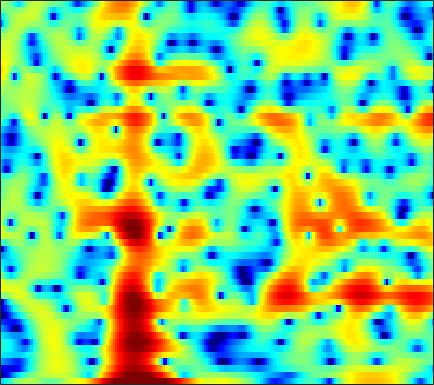

Source data for this figure (header and first rows):
-6.3521, -5.9328, -4.9423, -3.7627, -2.8836, -1.8017, -0.85801, -0.25571, 0.42254, 0.95603, 1.3462, 1.5459, 1.6909, 1.715, 1.6565, 1.4674, 1.1749, 0.89378, 0.45673, -0.026115, -0.48118, -0.75237, -0.97149, -1.024
-19.02, -18.04, -16.03, -13.79, -12.18, -10.2, -8.445, -7.257, -5.829, -4.562, -3.44, -2.687, -1.786, -0.9969, -0.4705, 0.1472, 0.6758, 1.021, 1.418, 1.752, 2.036, 2.219, 2.429, 2.602
-15.16, -15, -14.88, -14.86, -14.92, -15.04, -15.05, -14.8, -13.84, -12.2, -10.18, -8.616, -6.639, -4.841, -3.63, -2.19, -0.9403, -0.1168, 0.8396, 1.649, 2.322, 2.744, 3.201, 3.545
-8.423, -8.807, -9.373, -10.01, -10.55, -11.32, -12.09, -12.54, -12.67, -11.97, -10.52, -9.152, -7.254, -5.449, -4.207, -2.711, -1.391, -0.5103, 0.527, 1.418, 2.172, 2.649, 3.171, 3.566
-5.167, -5.349, -5.599, -5.856, -6.043, -6.272, -6.451, -6.52, -6.494, -6.302, -5.928, -5.522, -4.823, -3.971, -3.266, -2.277, -1.279, -0.5566, 0.3525, 1.172, 1.885, 2.343, 2.846, 3.219
-3.523, -3.657, -3.94, -4.348, -4.747, -5.388, -6.164, -6.821, -7.769, -8.705, -9.403, -9.509, -8.839, -7.382, -6.043, -4.204, -2.487, -1.312, 0.07048, 1.24, 2.193, 2.772, 3.362, 3.75
-3.377, -3.537, -3.897, -4.408, -4.882, -5.636, -6.577, -7.437, -8.864, -10.73, -13.02, -14.5, -13.9, -10.62, -8.054, -5.132, -2.763, -1.286, 0.35, 1.675, 2.715, 3.325, 3.918, 4.264
-5.427, -5.819, -6.436, -7.111, -7.613, -8.225, -8.702, -8.904, -8.94, -8.626, -7.973, -7.307, -6.219, -4.947, -3.917, -2.502, -1.099, -0.1044, 1.088, 2.091, 2.895, 3.364, 3.813, 4.058
-8.417, -9.147, -10.34, -11.89, -13.46, -16.26, -19.99, -21.64, -18.21, -13.87, -10.51, -8.476, -6.194, -4.26, -2.986, -1.499, -0.2086, 0.6293, 1.607, 2.419, 3.055, 3.414, 3.734, 3.889
-12.03, -12.46, -12.84, -13.18, -13.49, -13.75, -13.8, -13.51, -12.28, -10.19, -7.861, -6.233, -4.305, -2.637, -1.526, -0.2274, 0.8696, 1.551, 2.278, 2.83, 3.222, 3.416, 3.539, 3.507
-26.64, -21.97, -17.14, -13.93, -12.1, -10.1, -8.411, -7.28, -5.828, -4.407, -3.034, -2.051, -0.8333, 0.2508, 0.9593, 1.771, 2.431, 2.825, 3.215, 3.428, 3.463, 3.392, 3.158, 2.768
-15.71, -15.07, -13.09, -10.68, -8.825, -6.628, -4.817, -3.591, -2.072, -0.7688, 0.2834, 0.932, 1.677, 2.31, 2.685, 3.049, 3.264, 3.351, 3.374, 3.284, 3.035, 2.732, 2.181, 1.429
-20.88, -15.26, -10, -6.552, -4.61, -2.551, -0.9445, 0.0482, 1.101, 1.88, 2.417, 2.688, 2.865, 2.854, 2.766, 2.572, 2.311, 2.074, 1.743, 1.401, 1.05, 0.7299, 0.1931, -0.4746
-0.01739, 0.008685, 0.4144, 1.069, 1.61, 2.255, 2.85, 3.226, 3.528, 3.544, 3.348, 3.046, 2.375, 1.336, 0.3598, -1.113, -2.52, -3.296, -3.796, -3.755, -3.592, -3.62, -3.969, -4.704
4.283, 4.013, 3.774, 3.638, 3.601, 3.591, 3.583, 3.532, 3.375, 3.066, 2.512, 1.879, 0.6879, -1.064, -2.92, -6.525, -12.38, -19.44, -14.91, -9.784, -7.678, -7.141, -7.482, -9.129
3.852, 3.308, 2.65, 2.114, 1.836, 1.675, 1.672, 1.724, 1.843, 1.941, 1.852, 1.632, 1.157, 0.4759, -0.193, -1.205, -2.101, -2.572, -2.943, -3.001, -2.944, -3.015, -3.324, -3.792
0.4701, -0.7674, -2.665, -4.623, -5.736, -5.918, -4.593, -3.248, -1.615, -0.3485, 0.6028, 1.133, 1.578, 1.801, 1.88, 1.866, 1.759, 1.68, 1.572, 1.416, 1.254, 1.113, 0.868, 0.5782
-3.22, -4.705, -7.267, -10.77, -13.77, -13.76, -9.79, -7.12, -4.373, -2.432, -0.9768, -0.09287, 0.801, 1.435, 1.796, 2.165, 2.376, 2.468, 2.546, 2.531, 2.442, 2.34, 2.153, 1.874
-4.941, -5.481, -6.087, -6.411, -6.423, -6.066, -5.246, -4.42, -3.302, -2.184, -1.151, -0.4991, 0.2604, 0.9017, 1.281, 1.686, 2.009, 2.172, 2.306, 2.378, 2.363, 2.296, 2.151, 1.932
-8.35, -8.263, -7.577, -6.578, -5.766, -4.727, -3.743, -3.025, -2.188, -1.418, -0.704, -0.2598, 0.2599, 0.73, 1.035, 1.365, 1.654, 1.845, 2.013, 2.126, 2.172, 2.147, 2.041, 1.875
-30.82, -16.2, -10.03, -6.762, -5.104, -3.455, -2.26, -1.627, -0.9392, -0.4364, -0.1351, 0.0591, 0.2608, 0.4157, 0.5681, 0.8328, 1.111, 1.345, 1.659, 1.879, 2.005, 2.037, 1.959, 1.776
-3.112, -3.034, -2.355, -1.428, -0.7799, -0.05324, 0.5007, 0.7263, 0.8718, 0.7574, 0.3056, -0.1494, -0.8751, -1.612, -1.887, -1.622, -0.8055, -0.08624, 0.854, 1.531, 1.868, 1.926, 1.738, 1.253
3.413, 3.008, 2.583, 2.305, 2.227, 2.173, 2.16, 2.169, 1.967, 1.411, 0.4532, -0.8519, -3.593, -8.639, -18.16, -13.04, -5.26, -2.274, 0.02553, 1.322, 1.85, 1.771, 1.163, -0.138
3.795, 2.675, 1.024, -0.5519, -1.345, -1.43, -0.7159, -0.013, 0.7084, 1.074, 1.001, 0.647, -0.09945, -0.9173, -1.309, -1.102, -0.244, 0.4937, 1.385, 1.851, 1.905, 1.627, 0.7909, -0.494
2.517, 0.6845, -2.634, -8.182, -15.93, -12.02, -5.297, -2.688, -0.5201, 0.8531, 1.553, 1.925, 2.128, 2.22, 2.274, 2.301, 2.41, 2.427, 2.441, 2.301, 1.93, 1.522, 0.6544, -0.4538
2.348, 1.512, 0.3414, -0.7042, -1.198, -1.235, -0.7441, -0.1813, 0.5698, 1.165, 1.565, 1.749, 1.849, 1.837, 1.798, 1.677, 1.555, 1.47, 1.277, 1.071, 0.7324, 0.3814, -0.2379, -1.184
1.742, 1.647, 1.483, 1.374, 1.306, 1.292, 1.299, 1.312, 1.34, 1.227, 1.075, 0.8131, 0.4094, -0.1031, -0.529, -1.006, -1.423, -1.574, -1.62, -1.519, -1.318, -1.211, -1.108, -1.167
0.2214, 0.7287, 1.286, 1.679, 1.886, 2.012, 2.029, 1.933, 1.638, 1.189, 0.4829, -0.1824, -1.339, -2.791, -4.103, -5.983, -7.591, -8.119, -7.357, -5.827, -4.216, -3.13, -1.969, -0.9832
-1.587, -0.5262, 0.5841, 1.312, 1.701, 1.988, 2.059, 1.97, 1.613, 1.041, 0.1183, -0.7376, -2.328, -4.378, -6.508, -10.38, -16.64, -20.5, -14.23, -9.395, -6.378, -4.601, -2.705, -1.147
-1.762, -0.8716, 0.07166, 0.773, 1.144, 1.499, 1.616, 1.578, 1.359, 0.8834, 0.1726, -0.5509, -1.716, -3.159, -4.33, -5.956, -7.277, -7.932, -7.99, -7.39, -6.188, -5.094, -3.394, -1.736
-1.323, -0.929, -0.4938, -0.03286, 0.2826, 0.651, 0.9448, 1.064, 1.09, 0.8939, 0.5019, 0.02031, -0.769, -1.839, -2.705, -4.159, -5.737, -7.17, -9.293, -11.23, -10.99, -9.008, -5.761, -2.81
-3.025, -3.383, -3.597, -3.39, -2.898, -2.07, -1.179, -0.6096, -0.1072, 0.1638, 0.1245, -0.05706, -0.593, -1.343, -2.108, -3.321, -4.9, -6.357, -8.906, -11.78, -11.93, -9.255, -5.197, -2
-7.986, -10.81, -15.53, -15.52, -11.62, -7.658, -5.141, -3.79, -2.639, -1.918, -1.698, -1.699, -2.048, -2.589, -3.174, -3.875, -4.596, -4.918, -5.123, -4.762, -3.893, -2.877, -1.293, 0.4297
-7.77, -9.259, -11, -11.05, -9.867, -7.946, -6.192, -5.207, -4.208, -3.654, -3.486, -3.655, -4.193, -5.144, -6.121, -7.642, -8.898, -8.974, -7.752, -5.715, -3.557, -2.004, -0.1562, 1.493
-5.724, -6.272, -6.759, -6.967, -6.864, -6.479, -5.902, -5.488, -4.909, -4.6, -4.463, -4.653, -5.256, -6.477, -7.919, -11.12, -17.02, -19.78, -12.29, -7.063, -3.57, -1.629, 0.4827, 2.116
-6.494, -7.08, -7.825, -8.395, -8.674, -8.591, -8.155, -7.534, -6.713, -5.857, -5.24, -4.876, -4.691, -4.778, -4.935, -5.211, -5.199, -4.874, -3.837, -2.374, -0.7961, 0.3516, 1.709, 2.852
-8.501, -9.597, -11.69, -14.3, -16.4, -17.33, -14.78, -12.41, -9.784, -7.632, -6.045, -5.047, -4.008, -3.186, -2.693, -2.09, -1.489, -1.026, -0.3051, 0.4682, 1.279, 1.869, 2.607, 3.248
-8.689, -10.02, -12.14, -15.04, -17.42, -18.46, -15.76, -13.13, -10.14, -7.764, -5.729, -4.539, -3.136, -2.014, -1.312, -0.5386, 0.08512, 0.531, 1.041, 1.542, 2.013, 2.344, 2.758, 3.112
-6.503, -7.292, -8.496, -9.77, -10.49, -11.02, -10.6, -9.729, -7.985, -6.011, -4.11, -2.864, -1.453, -0.3776, 0.2479, 0.8285, 1.196, 1.353, 1.472, 1.575, 1.731, 1.928, 2.237, 2.564
-3.187, -3.664, -4.91, -6.79, -8.755, -12.64, -15.7, -12.81, -7.605, -4.007, -1.395, 0.0865, 1.491, 2.389, 2.73, 2.791, 2.436, 1.855, 0.8593, -0.1702, -0.6648, -0.4262, 0.4394, 1.463
-0.8527, -0.8506, -1.357, -2.421, -3.499, -5.16, -5.72, -4.717, -2.316, -0.02155, 1.858, 2.924, 3.842, 4.319, 4.298, 3.793, 2.622, 1.16, -1.882, -7.604, -37.43, -11.21, -4.123, -0.9912
-1.319, -0.9239, -0.5797, -0.4533, -0.4382, -0.3611, -0.08306, 0.2568, 0.9116, 1.66, 2.321, 2.738, 3.096, 3.137, 2.977, 2.447, 1.53, 0.6276, -0.8176, -2.292, -3.179, -3.22, -2.722, -2.062
-1.222, -0.7385, -0.2308, 0.1653, 0.4032, 0.7144, 1.002, 1.237, 1.559, 1.879, 2.14, 2.275, 2.364, 2.281, 2.123, 1.761, 1.242, 0.7852, 0.09792, -0.5655, -1.161, -1.546, -1.972, -2.344
-0.3896, 0.004584, 0.3805, 0.6714, 0.8614, 1.071, 1.269, 1.429, 1.629, 1.819, 1.998, 2.078, 2.107, 2.063, 1.94, 1.675, 1.309, 0.9554, 0.4096, -0.1957, -0.8574, -1.386, -2.097, -2.866
0.9424, 1.073, 1.131, 1.076, 1.006, 0.9168, 0.9266, 0.9971, 1.197, 1.461, 1.735, 1.921, 2.083, 2.138, 2.088, 1.901, 1.575, 1.232, 0.6728, -0.02801, -0.8406, -1.513, -2.5, -3.562
2.897, 2.626, 2.032, 1.165, 0.3849, -0.5866, -1.148, -1.111, -0.4855, 0.4178, 1.252, 1.776, 2.274, 2.504, 2.551, 2.438, 2.125, 1.784, 1.162, 0.3341, -0.7209, -1.65, -3.104, -4.675
5.249, 4.667, 3.361, 1.294, -1.005, -5.851, -14.72, -11.32, -4.594, -1.132, 0.8446, 1.724, 2.396, 2.658, 2.657, 2.477, 2.158, 1.851, 1.29, 0.5264, -0.5732, -1.736, -3.903, -7.194
5.833, 5.369, 4.354, 2.872, 1.498, -0.4766, -1.911, -2.071, -1.305, -0.3046, 0.3434, 0.4952, 0.3114, -0.2082, -0.7816, -1.571, -2.094, -2.246, -2.156, -2.023, -2.112, -2.475, -3.388, -4.761
4.84, 4.67, 4.233, 3.583, 3.014, 2.222, 1.469, 0.9761, 0.385, -0.2368, -1.046, -1.836, -3.309, -5.419, -7.646, -11.86, -16.07, -14.22, -9.731, -6.743, -4.852, -3.914, -3.072, -2.516
3.863, 3.859, 3.697, 3.369, 3.024, 2.434, 1.736, 1.139, 0.2277, -0.8545, -2.133, -3.229, -4.918, -6.967, -8.747, -11.13, -12.45, -11.84, -9.604, -7.225, -5.251, -4.025, -2.688, -1.635
3.13, 3.225, 3.198, 3.009, 2.752, 2.255, 1.576, 0.935, -0.1043, -1.348, -2.781, -3.973, -5.599, -7.084, -7.935, -8.51, -8.365, -7.834, -6.704, -5.321, -3.926, -2.945, -1.767, -0.7541
2.454, 2.651, 2.789, 2.766, 2.633, 2.292, 1.715, 1.109, 0.04058, -1.371, -3.196, -4.884, -7.685, -11.04, -13.11, -12.92, -10.27, -8.235, -5.974, -4.143, -2.644, -1.696, -0.6319, 0.2429
0.9879, 1.348, 1.792, 2.119, 2.258, 2.254, 2, 1.624, 0.8447, -0.3116, -1.918, -3.506, -6.241, -9.759, -12.22, -11.79, -8.563, -6.412, -4.197, -2.56, -1.315, -0.5753, 0.2051, 0.8066
-2.684, -1.857, -0.6644, 0.4134, 1.057, 1.649, 1.945, 1.976, 1.768, 1.3, 0.5964, -0.04742, -0.9708, -1.781, -2.178, -2.33, -2.076, -1.726, -1.202, -0.7598, -0.4362, -0.2772, -0.1288, -0.01482
-11.05, -7.233, -3.766, -1.447, -0.2089, 0.9778, 1.744, 2.104, 2.36, 2.416, 2.321, 2.197, 1.968, 1.706, 1.513, 1.279, 1.052, 0.8586, 0.5068, 0.004191, -0.7117, -1.381, -2.374, -3.255
-6.594, -4.938, -2.819, -1.148, -0.1841, 0.7702, 1.431, 1.794, 2.161, 2.431, 2.643, 2.759, 2.864, 2.886, 2.833, 2.661, 2.337, 1.961, 1.224, 0.1429, -1.426, -3.063, -6.24, -11.5
-0.8998, -0.705, -0.3798, -0.08765, 0.05267, 0.1061, 0.08483, 0.07992, 0.1923, 0.5188, 1.035, 1.463, 2.018, 2.469, 2.695, 2.803, 2.673, 2.407, 1.821, 0.9153, -0.3446, -1.546, -3.463, -5.487
0.9952, 0.8155, 0.5167, 0.02422, -0.5567, -1.689, -3.291, -4.682, -5.953, -5.182, -3.08, -1.508, 0.155, 1.318, 1.909, 2.38, 2.558, 2.532, 2.328, 1.958, 1.451, 1.013, 0.3932, -0.1787
